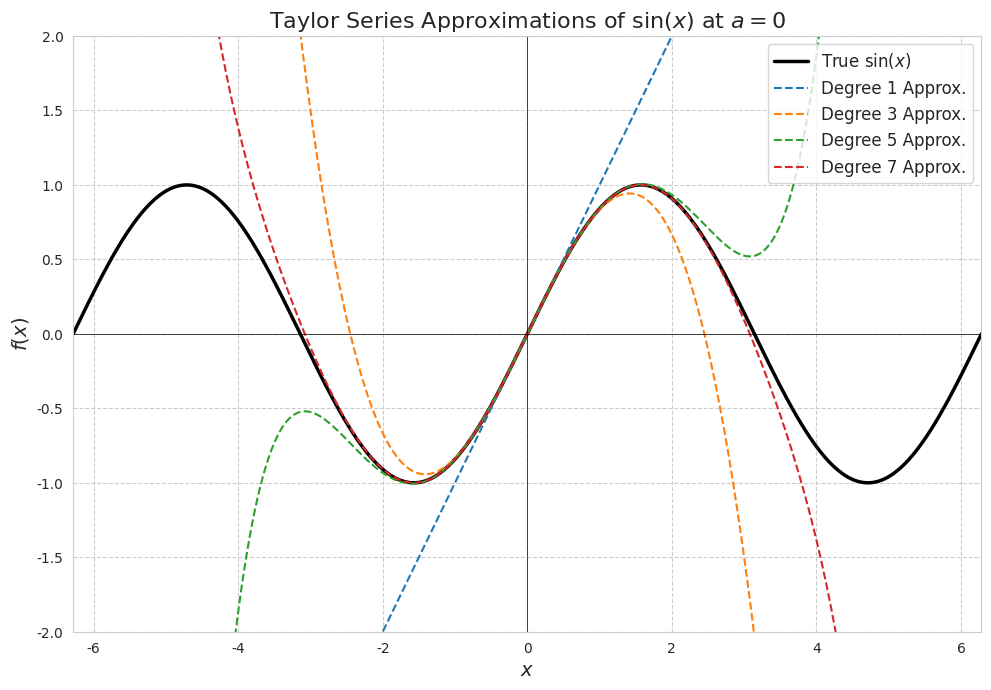

Write Python code to recreate this figure.
import numpy as np
import matplotlib.pyplot as plt
from math import factorial
import seaborn as sns

# --- Function for Taylor Approximation of sin(x) ---
def taylor_sin(x, n_terms):
    """Calculates the Taylor series approximation of sin(x) around 0."""
    series = np.zeros_like(x, dtype=float)
    for n in range(n_terms):
        # The nth term in the Taylor series for sin(x) is (-1)^n * x^(2n+1) / (2n+1)!
        term = ((-1)**n) * (x**(2*n + 1)) / factorial(2*n + 1)
        series += term
    return series

# --- Create Data for the Plot ---
x = np.linspace(-np.pi * 2, np.pi * 2, 400)
y_true = np.sin(x)

# Taylor approximations with different numbers of terms
y_p1 = taylor_sin(x, 1) # P_1(x) = x
y_p3 = taylor_sin(x, 2) # P_3(x) = x - x^3/6
y_p5 = taylor_sin(x, 3) # P_5(x) = x - x^3/6 + x^5/120
y_p7 = taylor_sin(x, 4) # P_7(x) = ...

# --- Create the Plot ---
sns.set_style("whitegrid")
fig, ax = plt.subplots(figsize=(10, 7), dpi=150)

ax.plot(x, y_true, 'k-', lw=2.5, label='True $\\sin(x)$')
ax.plot(x, y_p1, '--', label='Degree 1 Approx.')
ax.plot(x, y_p3, '--', label='Degree 3 Approx.')
ax.plot(x, y_p5, '--', label='Degree 5 Approx.')
ax.plot(x, y_p7, '--', label='Degree 7 Approx.')

# --- Formatting ---
ax.set_ylim(-2, 2)
ax.set_xlim(-np.pi * 2, np.pi * 2)
ax.set_xlabel('$x$', fontsize=14)
ax.set_ylabel('$f(x)$', fontsize=14)
ax.set_title('Taylor Series Approximations of $\\sin(x)$ at $a=0$', fontsize=16)
ax.legend(fontsize=12)
ax.grid(True, which="both", ls="--")
ax.axhline(0, color='black', lw=0.5)
ax.axvline(0, color='black', lw=0.5)

plt.tight_layout()

# --- Save the Figure ---
output_path = 'images\png\taylor_sin.png'
plt.savefig(output_path)

print(f"Plot saved to {output_path}")